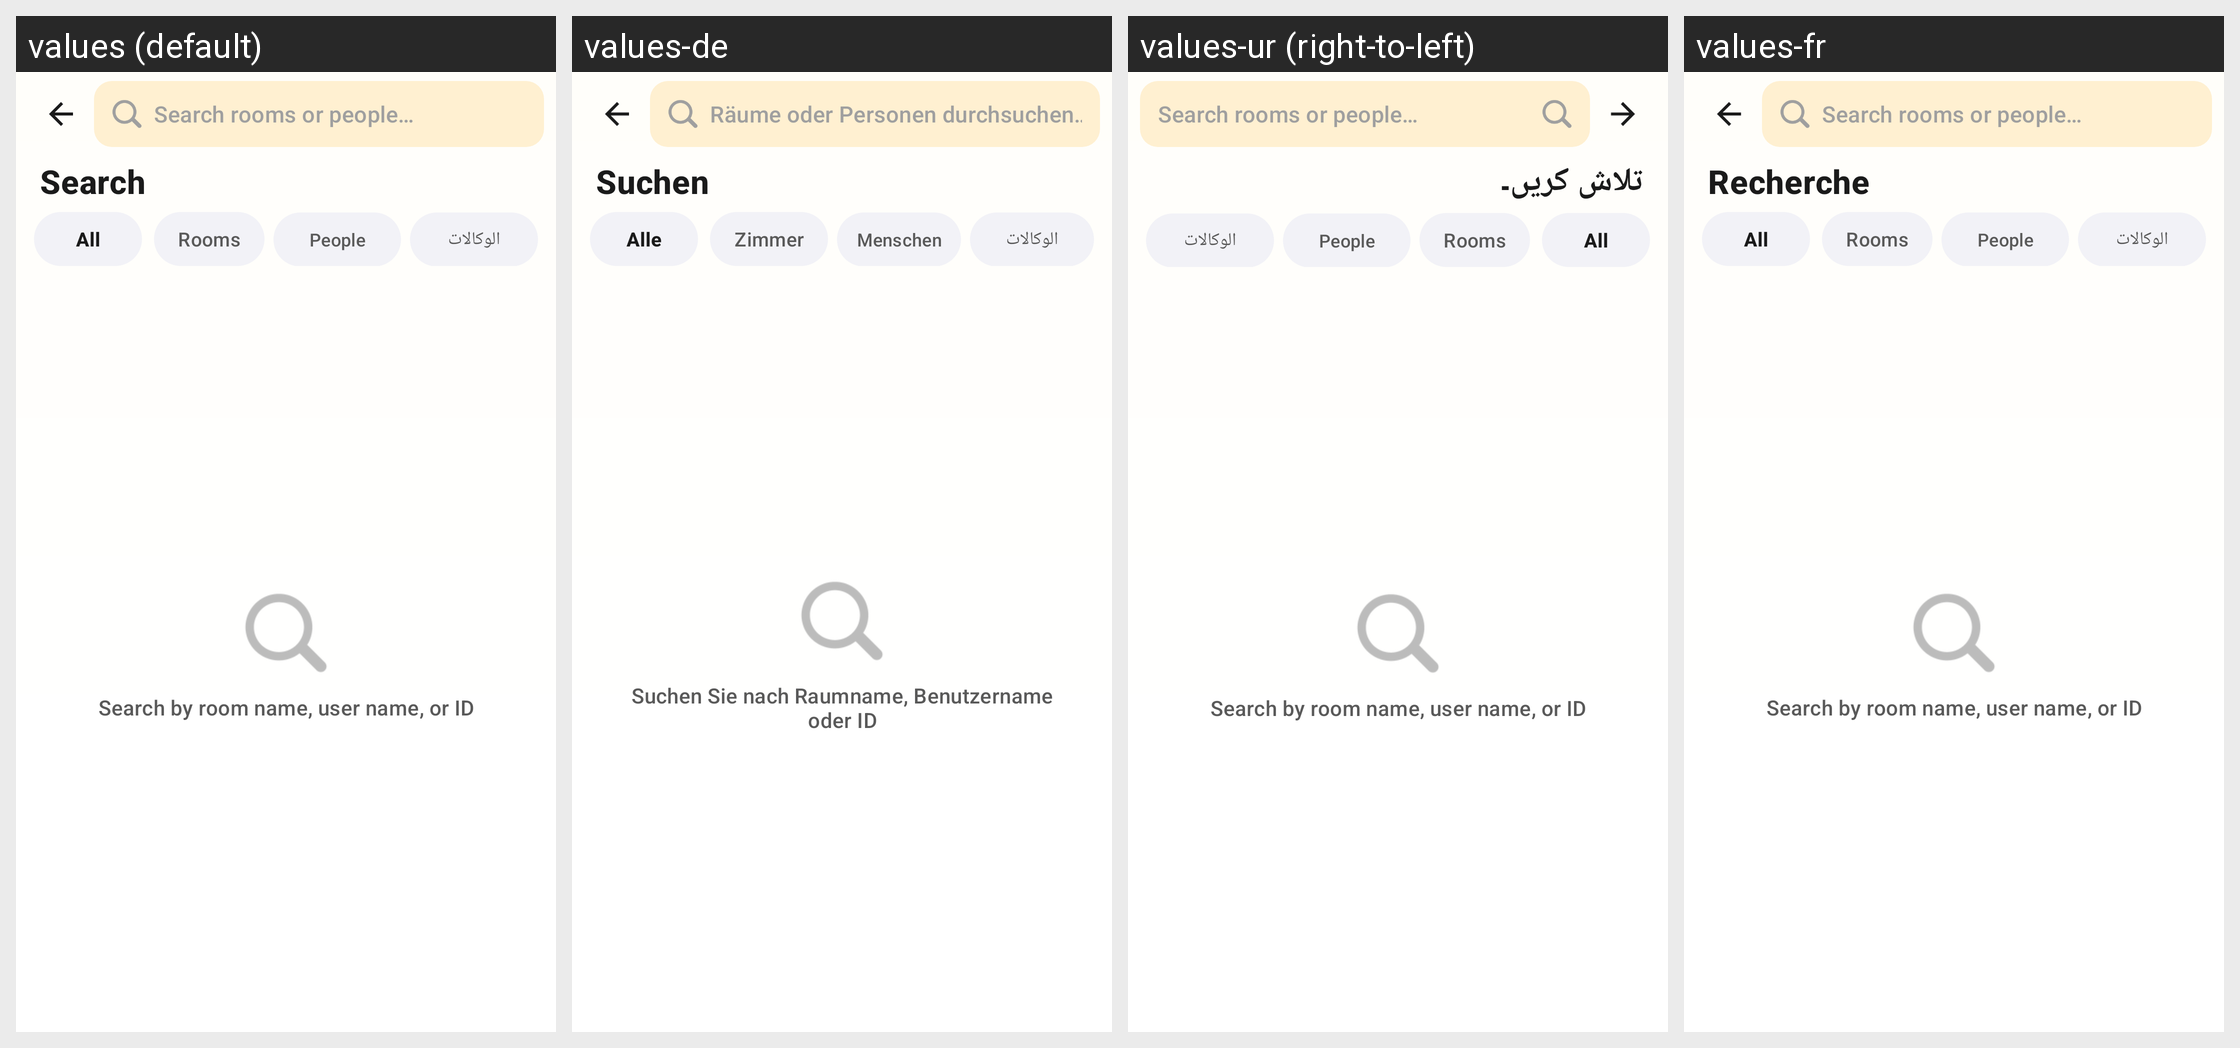

Here is an Android app screen in its default locale and in the app's own translations. Write out the translated-string differences for the strings that appear on this screen.
Android screen res/layout/activity_search.xml rendered under 4 locales, left to right: values (default), values-de, values-ur (right-to-left), values-fr. Device: Nexus 5 (rendered at 1080×1920; each locale shown at half size, 540×960, under a caption strip naming it); theme Theme.AuraLive.
Other locales in the repository, not shown: values-ar, values-es, values-hi, values-in, values-pt-rBR, values-ru, values-tr, values-zh-rCN.
Strings drawn on this screen, with the default value and each locale's value (text and hints the layout hard-codes, and strings that could not be matched under every locale, appear in the picture but are not listed):

search_hint
  values: Search rooms or people…
  values-de: Räume oder Personen durchsuchen…
  values-ur: Search rooms or people…
  values-fr: Search rooms or people…

search
  values: Search
  values-de: Suchen
  values-ur: تلاش کریں۔
  values-fr: Recherche

search_tab_all
  values: All
  values-de: Alle
  values-ur: All
  values-fr: All

search_tab_rooms
  values: Rooms
  values-de: Zimmer
  values-ur: Rooms
  values-fr: Rooms

search_tab_people
  values: People
  values-de: Menschen
  values-ur: People
  values-fr: People

search_empty_hint
  values: Search by room name, user name, or ID
  values-de: Suchen Sie nach Raumname, Benutzername oder ID
  values-ur: Search by room name, user name, or ID
  values-fr: Search by room name, user name, or ID
